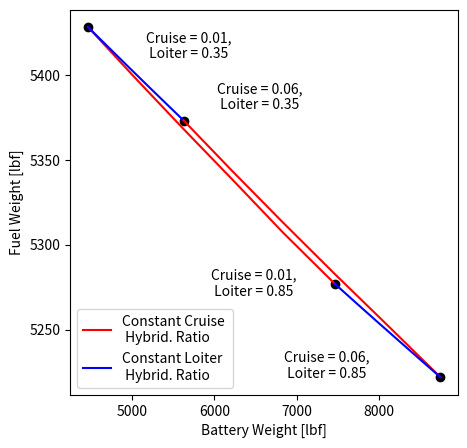

Generate this figure with matplotlib:
## Trade Study


import numpy as np

from matplotlib import pyplot as plt

# Variable to be changed
N = 5
cruisehybr = np.linspace(0,1.0,N)                # non-dimensional
clmbhybr = np.linspace(0,1.0,N)                  # non-dimensional



# Input data (hardcode from weight file)
# intial ratios tha work hybridizations = [0.2,0.2,0.05,0.02,0.75,1,1]

#climb alterations    [0.01, 0.02, 0.03, 0.04, 0.05, 0.06, 0.07, 0.08] wtih curise at 0.01, 0.02, 0.03
#totclmb =np.array([])  
#first 3 row are climb, second 3 are fuelweightcruise
'''
fuelWeightclimb = np.array([[5362, 5322, 5317, 5312, 5307, 5303, 5298, 5293],
                            [5315, 5311, 5306, 5301, 5296, 5292, 5287, 5282],
                            [5304, 5300, 5295, 5290, 5285, 5281, 5276, 5271],
                            [5312, 5301, 5290, 5279, 5268, 5257, 5247, 5236],
                            [5307, 5296, 5285, 5275, 5264, 5253, 5242, 5231],
                            [5303, 5292, 5281, 5270, 5259, 5248, 5237, 5226]])  

#frist 3 rows are battery climb, last 3 rowas are battery cruise
batteryWeightclimb = np.array([[6358, 6477, 6596, 6716, 6836, 6958, 7081, 7204],
                               [6602, 6721, 6841, 6963, 7085, 7208, 7331, 7456],
                               [6846, 6967, 7089, 7211, 7334, 7459, 7584, 7710],
                               [6716, 6963, 7211, 7461, 7713, 7967, 8222, 8479],
                               [6836, 7085, 7334, 7586, 7839, 8094, 8351, 8609],
                               [6958, 7208, 7459, 7711, 7966, 8222, 8480, 8740]])  '''


                    #climb   0.02, 0.03, 0.04, 0.05, 0.06, 0.07         cruise
'''fuelWeightclimb = np.array([[5322, 5317, 5312, 5307, 5303, 5298],       #0.01
                            [5311, 5306, 5301, 5296, 5292, 5287],       #0.02
                            [5300, 5295, 5290, 5285, 5281, 5276],       #0.03
                            [5278, 5273, 5268, 5264, 5259, 5254],       #0.05
                            [5256, 5251, 5247, 5242, 5237, 5232],        #0.07
                            [5224, 5219, 5214, 5209, 5205, 5200]])       #0.10

                   #cruise                                             #climb
                            [5301, 5290, 5279, 5268, 5257, 5247],       #0.04
                            [5296, 5285, 5275, 5264, 5253, 5242],       #0.05
                            [5292, 5281, 5270, 5259, 5248, 5237]])      #0.06

Tw =   np.array([[62776, 62910, 63045, 63180, 63317, 63455],
                          [63049, 63184, 63320, 63458, 63596, 63735],
                          [63324, 63461, 63598, 63737, 63786, 64017],
                          [63601, 63739, 63878, 64018, 64159, 64301],
                          [63879, 64019, 64159, 64301, 64443, 64587],
                          [64160, 64301, 64443, 64586, 64730, 64875]])
                     #climb 0.02, 0.03, 0.04, 0.05, 0.06, 0.07        loiter
fuel =        np.array([[],
                          [],
                          [],
                          [],
                          [],
                          []])


#frist 3 rows are battery climb, last 3 rowas are battery cruise
                     #climb     0.02, 0.03, 0.04, 0.05, 0.06, 0.07         cruise
batteryWeightclimb = np.array([[6477, 6596, 6716, 6836, 6958, 7081],        #0.01
                               [6721, 6841, 6963, 7085, 7208, 7331],        #0.02
                               [6967, 7089, 7211, 7334, 7459, 7584],        #0.03
                               [7215, 7338, 7461, 7586, 7711, 7838],        #
                               [7464, 7588, 7713, 7839, 7966, 8094],        #0.05
                               [7715, 7840, 7967, 8094, 8222, 8351]])

[7967, 8094, 8222, 8351, 8480, 8611],        #0.07
                               [8735, 8866, 8998, 9131, 9265, 9400]])       #0.10

                    #cruise                                                climb
                               [6963, 7211, 7461, 7713, 7967, 8222],        #0.04
                               [7085, 7334, 7586, 7839, 8094, 8351],        #0.05
                               [7208, 7459, 7711, 7966, 8222, 8480]])       #0.06

'''


            #climb         0.01 0.02, 0.03, 0.04, 0.05, 0.06   loiter
fuel =        np.array([[5428, 5417, 5406, 5395, 5384, 5373],     #0.35
                          [5398, 5387, 5376, 5365, 5354, 5343],     #0.45
                          [5368, 5357, 5346, 5335, 5324, 5313],   #0.55
                          [5338, 5327, 5316, 5305, 5294, 5283],   #0.65
                          [5307, 5296, 5285, 5275, 5264, 5253],   #0.75
                          [5277, 5266, 5255, 5244, 5233, 5222]])  #0.85
            #climb       0.01 0.02, 0.03, 0.04, 0.05, 0.06   loiter
battery =         np.array([[4466, 4696, 4927, 5159, 5393, 5628],
                          [5040, 5274, 5509, 5746, 5984, 6224],
                          [5626, 5864, 6104, 6346, 6589, 6834],
                          [6225, 6468, 6713, 6959, 7207, 7457],
                          [6836, 7085, 7334, 7586, 7839, 8094],
                          [7462, 7715, 7970, 8227, 8485, 8746]])


#crusie alterations with climb at 0.04, 0.05, 0.06
#totcruise = np.array([1.0,2,3,4,5])                        
               
#fuelWeightcruise = np.array([[5312, 5301, 5290, 5279, 5268, 5257, 5247, 5236],
                            # [5307, 5296, 5285, 5275, 5264, 5253, 5242, 5231],
                            # [5303, 5292, 5281, 5270, 5259, 5248, 5237, 5226]])                                                    # [lbf]
                       
#batteryWeightcruise = np.array([[6716, 6963, 7211, 7461, 7713, 7967, 8222, 8479],
                              #  [6836, 7085, 7334, 7586, 7839, 8094, 8351, 8609],
                               # [6958, 7208, 7459, 7711, 7966, 8222, 8480, 8740]])                                                # [lbf]




#crusie alterations

plt.figure(figsize=(5,5))
plt.plot(battery[:,0],fuel[:,0], color = 'r', label='Constant Cruise \n Hybrid. Ratio')
plt.plot(battery[0,:],fuel[0,:], color = 'b', label='Constant Loiter \n Hybrid. Ratio')
plt.plot(battery[:,5],fuel[:,5], color = 'r')
plt.plot(battery[5,:],fuel[5,:], color = 'b')
plt.scatter(4466,5428 , color = 'k')
plt.scatter( 5628, 5373, color = 'k')
plt.scatter( 7462, 5277, color = 'k')
plt.scatter( 8746, 5222, color = 'k')

# for i in range(0,len(battery)):
#     plt.plot(battery[:,0],fuel[:,0], color = 'r', label='Constant Cruise Hybrid. Ratio')
#     plt.plot(battery[0,:],fuel[0,:], color = 'b', label='Constant Loiter Hybrid. Ratio')
#     plt.plot(battery[:,5],fuel[:,5], color = 'r')
#     plt.plot(battery[5,:],fuel[5,:], color = 'b')
    # plt.plot(battery[:,i],fuel[:,i], color = 'r', label='fuel')
    # plt.plot(battery[i,:],fuel[i,:], color = 'b', label='battery')
    # plt.plot(batteryWeightclimb[:,i],Tw[:,i], color = 'r', label='fuel')
    # plt.plot(batteryWeightclimb[i,:],Tw[i,:], color = 'b', label='battery')

# for i in range(0,4):
#      plt.plot(batteryWeightclimb[i,:],fuelWeightclimb[i,:], color = 'b', label='battery')
#plt.xlim([6490,7250])
#plt.ylim([5280,5325])
# f, (ax, ax2) = plt.subplots(1, 2, sharey=True, facecolor='w')

# ax.set_xlim(6500,7250 ) 
# ax2.set_xlim(8250, 9000)  

# ax.spines['right'].set_visible(False)
# ax2.spines['left'].set_visible(False)
# ax.yaxis.tick_left()
# ax.tick_params(labelright=False)  # don't put tick labels at the top
# ax2.yaxis.tick_right()

# plt.plot(batteryWeightclimb[:,0],fuelWeightclimb[:,0], color = 'k', label='fuel')
# plt.plot(batteryWeightclimb[:,5],fuelWeightclimb[:,5], color = 'k', label='fuel')
# plt.xlabel('Battery Weight [lbf]')
# plt.ylabel('Fuel Weight [lbf]')
# plt.xlim([6490,7250])
# plt.ylim([5280,5325])
# plt.plot(batteryWeightclimb[0,:],fuelWeightclimb[0,:], color = 'k', label='battery')
# plt.plot(batteryWeightclimb[5,:],fuelWeightclimb[5,:], color = 'k', label='battery')

plt.text(5166, 5400+10,'Cruise = 0.01,\n Loiter = 0.35')
plt.text(6028,5390-10,'Cruise = 0.06,\n Loiter = 0.35')
plt.text(5962, 5250+20,'Cruise = 0.01,\n Loiter = 0.85')
plt.text(6846,5222,'Cruise = 0.06,\n Loiter = 0.85')
plt.xlabel('Battery Weight [lbf]')
plt.ylabel('Fuel Weight [lbf]')
plt.legend(loc='lower left')
plt.savefig('Hybridization.pdf') 
plt.close('Hybridization.pdf')


plt.show()


